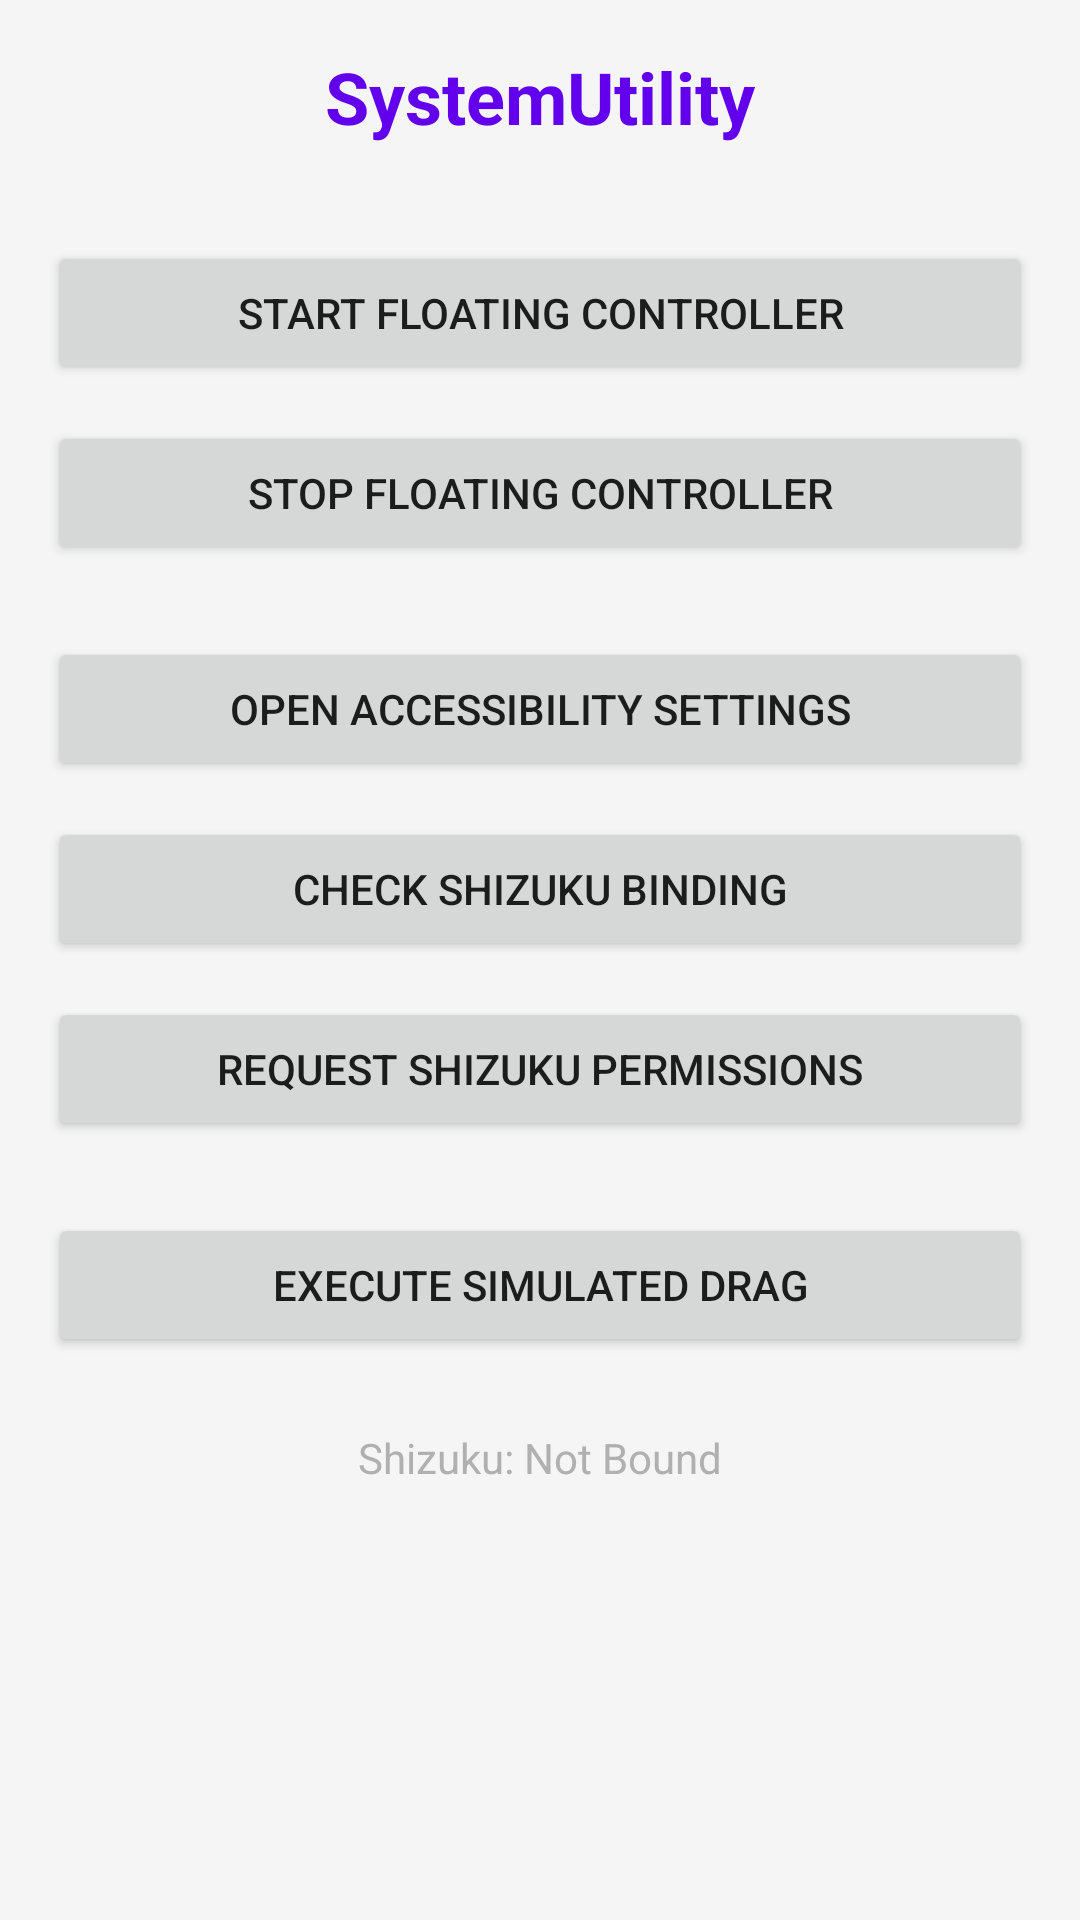

This screen was rendered from an Android layout file. Write that file and the resources it references.
<!-- AndroidManifest.xml: activity theme Theme.SystemUtility -->
<!-- res/layout/activity_main.xml -->
<?xml version="1.0" encoding="utf-8"?>
<androidx.constraintlayout.widget.ConstraintLayout xmlns:android="http://schemas.android.com/apk/res/android"
    xmlns:app="http://schemas.android.com/apk/res-auto"
    xmlns:tools="http://schemas.android.com/tools"
    android:layout_width="match_parent"
    android:layout_height="match_parent"
    android:padding="16dp"
    tools:context=".MainActivity">

    <TextView
        android:id="@+id/tvTitle"
        android:layout_width="wrap_content"
        android:layout_height="wrap_content"
        android:text="@string/app_name"
        android:textSize="24sp"
        android:textStyle="bold"
        android:textColor="@color/colorPrimary"
        app:layout_constraintTop_toTopOf="parent"
        app:layout_constraintStart_toStartOf="parent"
        app:layout_constraintEnd_toEndOf="parent" />

    <Button
        android:id="@+id/btnStartFloating"
        android:layout_width="match_parent"
        android:layout_height="wrap_content"
        android:text="@string/btn_start_floating"
        app:layout_constraintTop_toBottomOf="@id/tvTitle"
        app:layout_constraintStart_toStartOf="parent"
        app:layout_constraintEnd_toEndOf="parent"
        android:layout_marginTop="32dp" />

    <Button
        android:id="@+id/btnStopFloating"
        android:layout_width="match_parent"
        android:layout_height="wrap_content"
        android:text="@string/btn_stop_floating"
        app:layout_constraintTop_toBottomOf="@id/btnStartFloating"
        app:layout_constraintStart_toStartOf="parent"
        app:layout_constraintEnd_toEndOf="parent"
        android:layout_marginTop="12dp" />

    <Button
        android:id="@+id/btnOpenAccessibility"
        android:layout_width="match_parent"
        android:layout_height="wrap_content"
        android:text="@string/btn_open_accessibility"
        app:layout_constraintTop_toBottomOf="@id/btnStopFloating"
        app:layout_constraintStart_toStartOf="parent"
        app:layout_constraintEnd_toEndOf="parent"
        android:layout_marginTop="24dp" />

    <Button
        android:id="@+id/btnShizukuStatus"
        android:layout_width="match_parent"
        android:layout_height="wrap_content"
        android:text="@string/btn_shizuku_status"
        app:layout_constraintTop_toBottomOf="@id/btnOpenAccessibility"
        app:layout_constraintStart_toStartOf="parent"
        app:layout_constraintEnd_toEndOf="parent"
        android:layout_marginTop="12dp" />

    <Button
        android:id="@+id/btnRequestShizuku"
        android:layout_width="match_parent"
        android:layout_height="wrap_content"
        android:text="@string/btn_request_shizuku"
        app:layout_constraintTop_toBottomOf="@id/btnShizukuStatus"
        app:layout_constraintStart_toStartOf="parent"
        app:layout_constraintEnd_toEndOf="parent"
        android:layout_marginTop="12dp" />

    <Button
        android:id="@+id/btnExecuteDrag"
        android:layout_width="match_parent"
        android:layout_height="wrap_content"
        android:text="@string/btn_execute_drag"
        app:layout_constraintTop_toBottomOf="@id/btnRequestShizuku"
        app:layout_constraintStart_toStartOf="parent"
        app:layout_constraintEnd_toEndOf="parent"
        android:layout_marginTop="24dp" />

    <TextView
        android:id="@+id/tvStatus"
        android:layout_width="wrap_content"
        android:layout_height="wrap_content"
        android:text="@string/status_shizuku_unbound"
        android:textColor="@color/colorTextSecondary"
        android:textSize="14sp"
        app:layout_constraintTop_toBottomOf="@id/btnExecuteDrag"
        app:layout_constraintStart_toStartOf="parent"
        app:layout_constraintEnd_toEndOf="parent"
        android:layout_marginTop="24dp" />

</androidx.constraintlayout.widget.ConstraintLayout>
<!-- resources referenced by this layout -->
<resources>
  <color name="colorPrimary">#6200EE</color>
  <color name="colorTextSecondary">#B0B0B0</color>
  <string name="app_name">SystemUtility</string>
  <string name="btn_execute_drag">Execute Simulated Drag</string>
  <string name="btn_open_accessibility">Open Accessibility Settings</string>
  <string name="btn_request_shizuku">Request Shizuku Permissions</string>
  <string name="btn_shizuku_status">Check Shizuku Binding</string>
  <string name="btn_start_floating">Start Floating Controller</string>
  <string name="btn_stop_floating">Stop Floating Controller</string>
  <string name="status_shizuku_unbound">Shizuku: Not Bound</string>
  <style name="Theme.SystemUtility" parent="Theme.MaterialComponents.DayNight.NoActionBar">
          <item name="colorPrimary">@color/colorPrimary</item>
          <item name="colorPrimaryDark">@color/colorPrimaryDark</item>
          <item name="colorAccent">@color/colorAccent</item>
          <item name="android:statusBarColor">@color/colorPrimaryDark</item>
          <item name="android:windowBackground">@color/colorBackground</item>
      </style>
  <color name="colorPrimaryDark">#3700B3</color>
  <color name="colorAccent">#03DAC5</color>
  <color name="colorBackground">#F5F5F5</color>
</resources>
